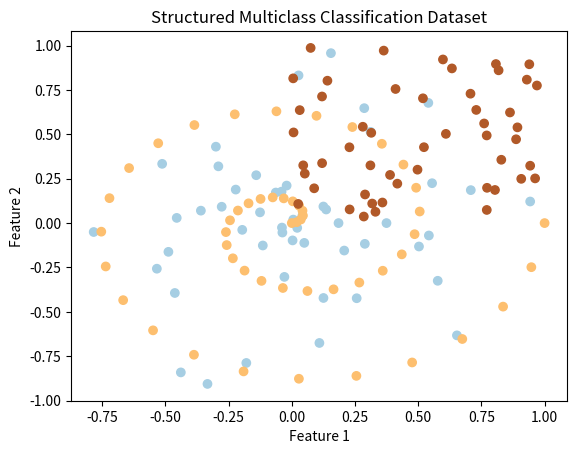

Recreate this plot in Python. (Note: this script raises an exception after producing the figure.)
import numpy as np
import matplotlib.pyplot as plt

# Function to generate a more structured multiclass classification dataset
def generate_multiclass_classification_dataset():
    np.random.seed(42)
    num_samples_per_class = 50

    # Class 0 (Circular distribution)
    theta = np.linspace(0, 2*np.pi, num_samples_per_class)
    radius = np.random.uniform(0, 1, num_samples_per_class)
    X0 = np.c_[radius * np.cos(theta), radius * np.sin(theta)]
    y0 = np.zeros(num_samples_per_class)

    # Class 1 (Spiral distribution)
    theta = np.linspace(0, 4*np.pi, num_samples_per_class)
    radius = np.linspace(0, 1, num_samples_per_class)
    X1 = np.c_[radius * np.cos(theta), radius * np.sin(theta)]
    y1 = np.ones(num_samples_per_class)

    # Class 2 (Random distribution)
    X2 = np.random.rand(num_samples_per_class, 2)
    y2 = 2 * np.ones(num_samples_per_class)

    # Combine the classes
    X_multiclass = np.vstack([X0, X1, X2])
    y_multiclass = np.concatenate([y0, y1, y2])

    return X_multiclass, y_multiclass.astype(int)

# Visualize the multiclass classification dataset
X_multiclass, y_multiclass = generate_multiclass_classification_dataset()
plt.scatter(X_multiclass[:, 0], X_multiclass[:, 1], c=y_multiclass, cmap=plt.cm.Paired, marker='o')

plt.xlabel('Feature 1')
plt.ylabel('Feature 2')
plt.title('Structured Multiclass Classification Dataset')
plt.show()


# Add a bias term to X
X_b = np.c_[np.ones((X.shape[0], 1)), X]

# Initialize parameters for logistic regression
theta_logistic = np.random.randn(3, 1)
# Set hyperparameters
learning_rate_logistic = 0.01
n_iterations_logistic = 1000

# Define the sigmoid function for logistic regression
def sigmoid(z):
    return 1 / (1 + np.exp(-z))

# Define the logistic regression cost function
def logistic_cost_function(X, y, theta):
    m = len(y)
    predictions = sigmoid(X.dot(theta))
    cost = -1 / m * np.sum(y * np.log(predictions) + (1 - y) * np.log(1 - predictions))
    return cost

# Implement logistic regression using gradient descent
def logistic_gradient_descent(X, y, theta, learning_rate, n_iterations):
    m = len(y)
    cost_history = []

    for iteration in range(n_iterations):
        predictions = sigmoid(X.dot(theta))
        errors = predictions - y
        gradient = (1 / m) * X.T.dot(errors)
        theta = theta - learning_rate * gradient

        # Compute and store the cost for visualization
        cost = logistic_cost_function(X, y, theta)
        cost_history.append(cost)

    return theta, cost_history

# Run logistic regression using gradient descent
theta_logistic, cost_history_logistic = logistic_gradient_descent(X_b, y, theta_logistic, learning_rate_logistic, n_iterations_logistic)

# Visualize the decision boundary for logistic regression
plt.scatter(X[y == 0, 0], X[y == 0, 1], label='Class 0', marker='o')
plt.scatter(X[y == 1, 0], X[y == 1, 1], label='Class 1', marker='x')
plt.xlabel('Feature 1')
plt.ylabel('Feature 2')
plt.title('Logistic Regression Decision Boundary')
plt.legend()

# Plot decision boundary
x1_min, x1_max = X[:, 0].min(), X[:, 0].max()
x2_min, x2_max = X[:, 1].min(), X[:, 1].max()
xx1, xx2 = np.meshgrid(np.linspace(x1_min, x1_max, 100), np.linspace(x2_min, x2_max, 100))
X_decision_boundary = np.c_[np.ones((100*100, 1)), xx1.ravel(), xx2.ravel()]
probs = sigmoid(X_decision_boundary.dot(theta_logistic)).reshape(100, 100)
plt.contour(xx1, xx2, probs, levels=[0.5], cmap="Greys", vmin=0, vmax=1)
plt.show()

# Visualize the cost history for logistic regression
plt.plot(range(1, n_iterations_logistic + 1), cost_history_logistic, color='blue')
plt.xlabel('Iterations')
plt.ylabel('Cost')
plt.title('Cost History during Logistic Regression (GD)')
plt.show()

# Function to generate a multiclass classification dataset
def generate_multiclass_classification_dataset():
    np.random.seed(42)
    X = 2 * np.random.rand(100, 2)
    y = np.random.randint(0, 3, 100)
    return X, y

# Visualize the multiclass classification dataset
X_multiclass, y_multiclass = generate_multiclass_classification_dataset()
plt.scatter(X_multiclass[:, 0], X_multiclass[:, 1], c=y_multiclass, cmap=plt.cm.Paired, marker='o')
plt.xlabel('Feature 1')
plt.ylabel('Feature 2')
plt.title('Multiclass Classification Dataset')
plt.show()

# Add a bias term to X
X_multiclass_b = np.c_[np.ones((X_multiclass.shape[0], 1)), X_multiclass]

# One-hot encode the target variable for softmax regression
def one_hot_encode(y, num_classes):
    one_hot = np.zeros((len(y), num_classes))
    one_hot[np.arange(len(y)), y] = 1
    return one_hot

num_classes = len(np.unique(y_multiclass))
y_multiclass_one_hot = one_hot_encode(y_multiclass, num_classes)

# Initialize parameters for softmax regression
theta_softmax = np.random.randn(X_multiclass_b.shape[1], num_classes)

# Set hyperparameters
learning_rate_softmax = 0.01
n_iterations_softmax = 1000

# Define the softmax function for softmax regression
def softmax(z):
    exp_z = np.exp(z)
    return exp_z / np.sum(exp_z, axis=1, keepdims=True)

# Define the softmax regression cost function
def softmax_cost_function(X, y, theta):
    m = len(y)
    predictions = softmax(X.dot(theta))
    cost = -1 / m * np.sum(y * np.log(predictions))
    return cost

# Implement softmax regression using gradient descent
def softmax_gradient_descent(X, y, theta, learning_rate, n_iterations):
    m = len(y)
    cost_history = []

    for iteration in range(n_iterations):
        predictions = softmax(X.dot(theta))
        errors = predictions - y
        gradient = (1 / m) * X.T.dot(errors)
        theta = theta - learning_rate * gradient

        # Compute and store the cost for visualization
        cost = softmax_cost_function(X, y, theta)
        cost_history.append(cost)

    return theta, cost_history

# Run softmax regression using gradient descent
theta_softmax, cost_history_softmax = softmax_gradient_descent(X_multiclass_b, y_multiclass_one_hot, theta_softmax, learning_rate_softmax, n_iterations_softmax)

# Visualize the decision boundaries for softmax regression using pcolormesh
x1_min, x1_max = X_multiclass[:, 0].min(), X_multiclass[:, 0].max()
x2_min, x2_max = X_multiclass[:, 1].min(), X_multiclass[:, 1].max()
xx1, xx2 = np.meshgrid(np.linspace(x1_min, x1_max, 100), np.linspace(x2_min, x2_max, 100))
X_decision_boundary_softmax = np.c_[np.ones((100*100, 1)), xx1.ravel(), xx2.ravel()]
probs_softmax = softmax(X_decision_boundary_softmax.dot(theta_softmax))
y_pred_softmax = np.argmax(probs_softmax, axis=1)
plt.pcolormesh(xx1, xx2, y_pred_softmax.reshape(100, 100), cmap=plt.cm.Paired, alpha=0.8)

# Scatter plot of the points
# Scatter plot of the points
plt.scatter(X_multiclass[:, 0], X_multiclass[:, 1], c=y_multiclass, cmap=plt.cm.Paired, marker='o', edgecolor='k')

plt.xlabel('Feature 1')
plt.ylabel('Feature 2')
plt.title('Scatter Plot of Data Points')
plt.show()


plt.xlabel('Feature 1')
plt.ylabel('Feature 2')
plt.title('Softmax Regression Decision Boundaries')
plt.show()

# Visualize the cost history for softmax regression
plt.plot(range(1, n_iterations_softmax + 1), cost_history_softmax, color='blue')
plt.xlabel('Iterations')
plt.ylabel('Cost')
plt.title('Cost History during Softmax Regression (GD)')
plt.show()
print(np.unique(y_multiclass))
